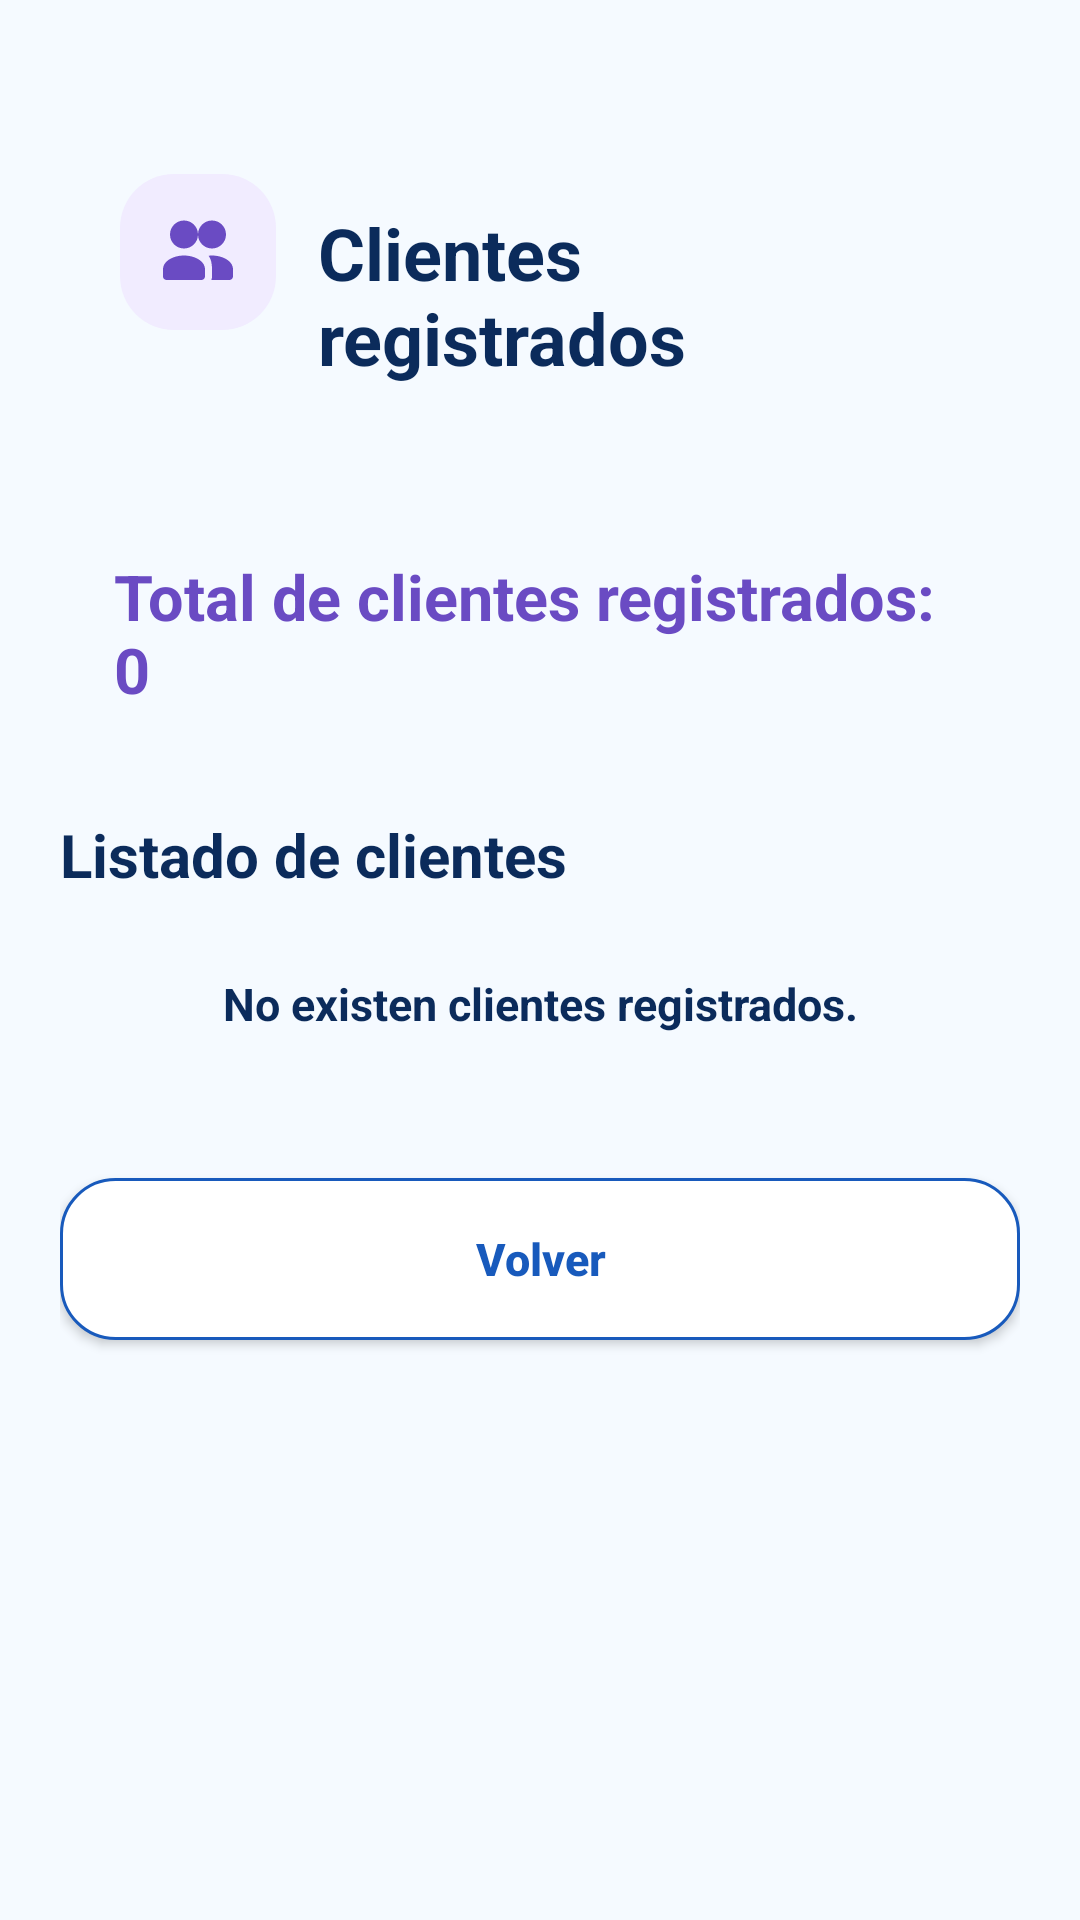

This screen was rendered from an Android layout file. Write that file and the resources it references.
<!-- AndroidManifest.xml: application theme Theme.SpaTamarApp -->
<!-- res/layout/activity_clientes.xml -->
<?xml version="1.0" encoding="utf-8"?>
<ScrollView xmlns:android="http://schemas.android.com/apk/res/android"
    android:id="@+id/mainClientes"
    android:layout_width="match_parent"
    android:layout_height="match_parent"
    android:background="@color/fondo_moderno_spa"
    android:fillViewport="true">

    <LinearLayout
        android:id="@+id/contenedorPrincipalClientes"
        android:layout_width="match_parent"
        android:layout_height="wrap_content"
        android:orientation="vertical"
        android:padding="20dp">

        
        <LinearLayout
            android:id="@+id/headerClientes"
            android:layout_width="match_parent"
            android:layout_height="wrap_content"
            android:layout_marginTop="18dp"
            android:layout_marginBottom="18dp"
            android:background="@drawable/card_moderno"
            android:elevation="4dp"
            android:orientation="horizontal"
            android:padding="20dp">

            <ImageView
                android:layout_width="52dp"
                android:layout_height="52dp"
                android:background="@drawable/fondo_icono_morado"
                android:padding="12dp"
                android:src="@drawable/ic_clients_moderno" />

            <LinearLayout
                android:layout_width="0dp"
                android:layout_height="wrap_content"
                android:layout_marginStart="14dp"
                android:layout_weight="1"
                android:orientation="vertical">

                <TextView
                    android:id="@+id/txtTituloClientes"
                    android:layout_width="match_parent"
                    android:layout_height="wrap_content"
                    android:layout_marginTop="10dp"
                    android:text="Clientes registrados"
                    android:textColor="@color/azul_oscuro_moderno"
                    android:textSize="24sp"
                    android:textStyle="bold" />

            </LinearLayout>

        </LinearLayout>

        
        <LinearLayout
            android:id="@+id/cardResumenClientes"
            android:layout_width="match_parent"
            android:layout_height="wrap_content"
            android:layout_marginBottom="16dp"
            android:background="@drawable/card_moderno"
            android:elevation="4dp"
            android:orientation="vertical"
            android:padding="18dp">

            <TextView
                android:id="@+id/txtTotalClientes"
                android:layout_width="match_parent"
                android:layout_height="wrap_content"
                android:text="Total de clientes registrados: 0"
                android:textColor="@color/morado_moderno"
                android:textSize="21sp"
                android:textStyle="bold" />

        </LinearLayout>

        
        <TextView
            android:id="@+id/txtSeccionListaClientes"
            android:layout_width="match_parent"
            android:layout_height="wrap_content"
            android:layout_marginBottom="10dp"
            android:text="Listado de clientes"
            android:textColor="@color/azul_oscuro_moderno"
            android:textSize="20sp"
            android:textStyle="bold" />

        <TextView
            android:id="@+id/txtSinClientes"
            android:layout_width="match_parent"
            android:layout_height="wrap_content"
            android:layout_marginBottom="14dp"
            android:background="@drawable/card_moderno"
            android:elevation="4dp"
            android:padding="16dp"
            android:text="No existen clientes registrados."
            android:textAlignment="center"
            android:textColor="@color/azul_oscuro_moderno"
            android:textSize="15sp"
            android:textStyle="bold" />

        <LinearLayout
            android:id="@+id/contenedorClientes"
            android:layout_width="match_parent"
            android:layout_height="wrap_content"
            android:orientation="vertical" />

        <androidx.appcompat.widget.AppCompatButton
            android:id="@+id/btnVolverClientes"
            android:layout_width="match_parent"
            android:layout_height="54dp"
            android:layout_marginTop="18dp"
            android:layout_marginBottom="18dp"
            android:background="@drawable/boton_secundario_moderno"
            android:text="Volver"
            android:textAllCaps="false"
            android:textColor="@color/azul_moderno"
            android:textSize="15sp"
            android:textStyle="bold" />

    </LinearLayout>

</ScrollView>
<!-- resources referenced by this layout -->
<resources>
  <color name="azul_moderno">#185ABC</color>
  <color name="azul_oscuro_moderno">#0B2B5B</color>
  <color name="fondo_moderno_spa">#F5FAFF</color>
  <color name="morado_moderno">#6A4BC3</color>
  <!-- drawable boton_secundario_moderno (drawable) -->
  <?xml version="1.0" encoding="utf-8"?>
  <shape xmlns:android="http://schemas.android.com/apk/res/android">
  
      <solid android:color="@color/blanco_card" />
  
      <corners android:radius="18dp" />
  
      <stroke
          android:width="1dp"
          android:color="@color/azul_moderno" />
  
  </shape>
  <!-- drawable fondo_icono_morado (drawable) -->
  <?xml version="1.0" encoding="utf-8"?>
  <shape xmlns:android="http://schemas.android.com/apk/res/android">
  
      <solid android:color="@color/morado_suave" />
  
      <corners android:radius="18dp" />
  
  </shape>
  <!-- drawable ic_clients_moderno (drawable) -->
  <vector xmlns:android="http://schemas.android.com/apk/res/android"
      android:width="28dp"
      android:height="28dp"
      android:viewportWidth="24"
      android:viewportHeight="24">
  
      <path
          android:fillColor="@color/morado_moderno"
          android:pathData="M16,11C18.21,11 20,9.21 20,7C20,4.79 18.21,3 16,3C13.79,3 12,4.79 12,7C12,9.21 13.79,11 16,11ZM8,11C10.21,11 12,9.21 12,7C12,4.79 10.21,3 8,3C5.79,3 4,4.79 4,7C4,9.21 5.79,11 8,11ZM8,13C5.33,13 2,14.34 2,17V19C2,19.55 2.45,20 3,20H13C13.55,20 14,19.55 14,19V17C14,14.34 10.67,13 8,13ZM16,13C15.69,13 15.36,13.02 15.03,13.07C15.64,13.95 16,15.01 16,17V19C16,19.35 15.94,19.69 15.82,20H21C21.55,20 22,19.55 22,19V17C22,14.34 18.67,13 16,13Z" />
  </vector>
  <style name="Theme.SpaTamarApp" parent="Base.Theme.SpaTamarApp" />
  <color name="blanco_card">#FFFFFF</color>
  <color name="morado_suave">#F1ECFF</color>
  <style name="Base.Theme.SpaTamarApp" parent="Theme.Material3.DayNight.NoActionBar">
          
          
      </style>
</resources>
